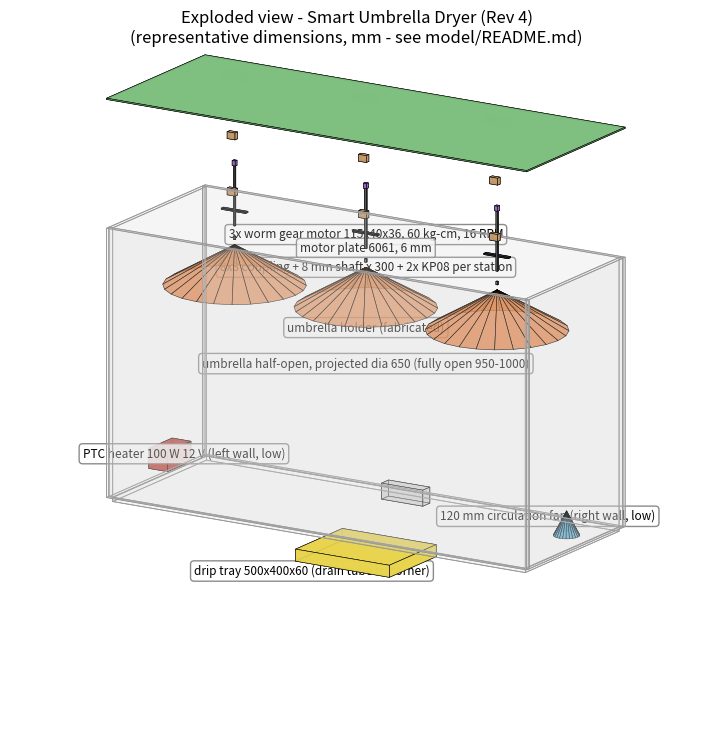
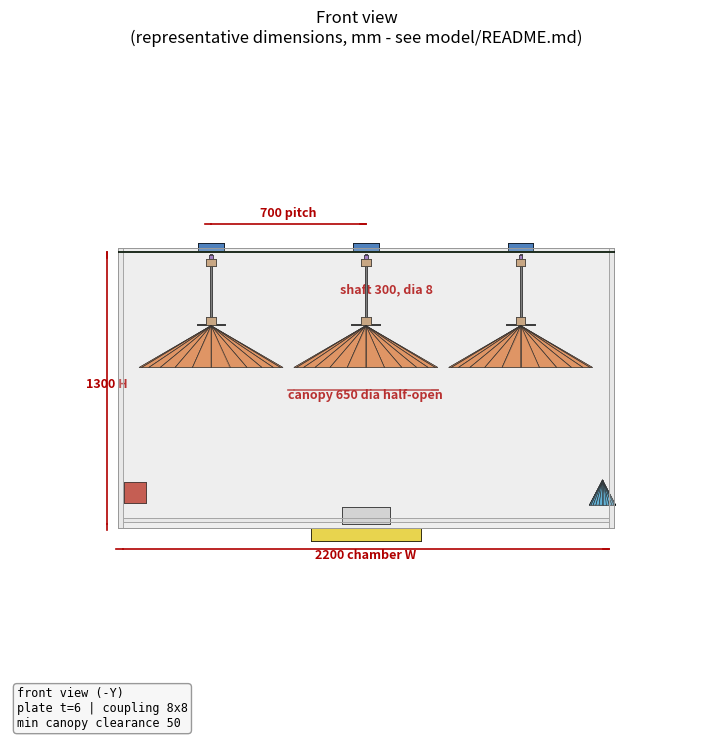
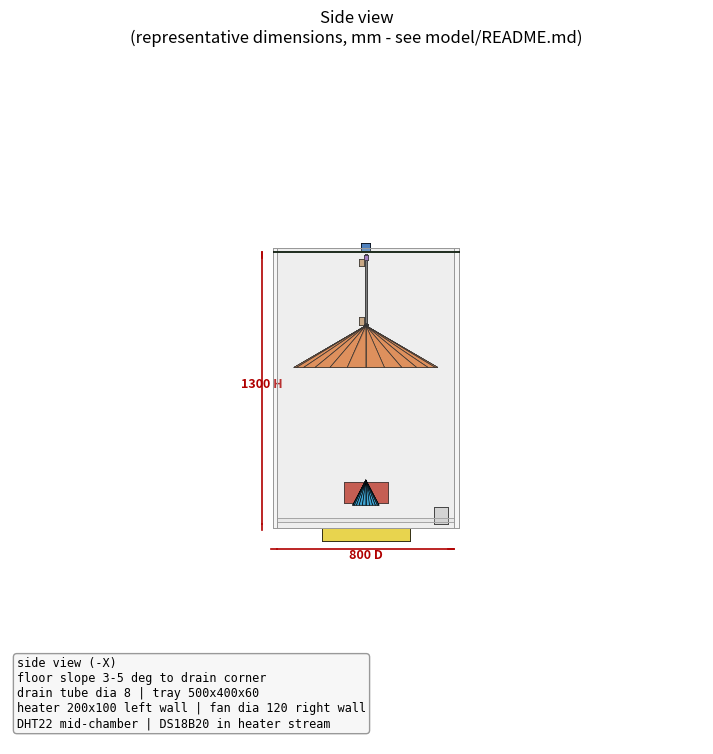
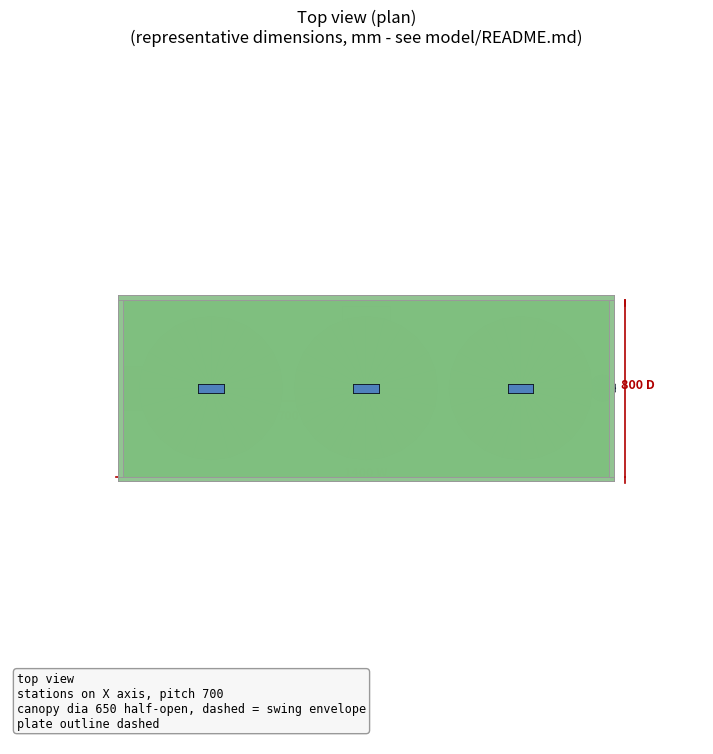
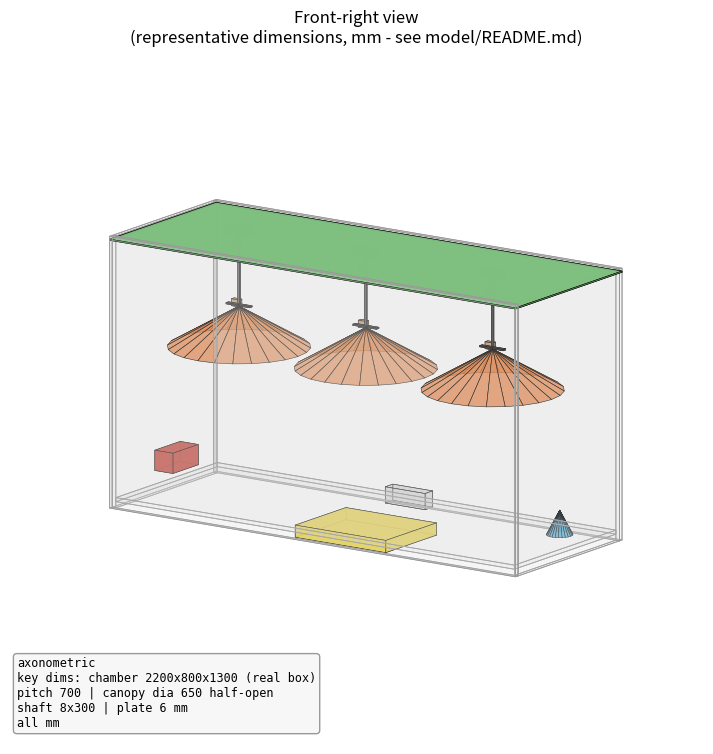
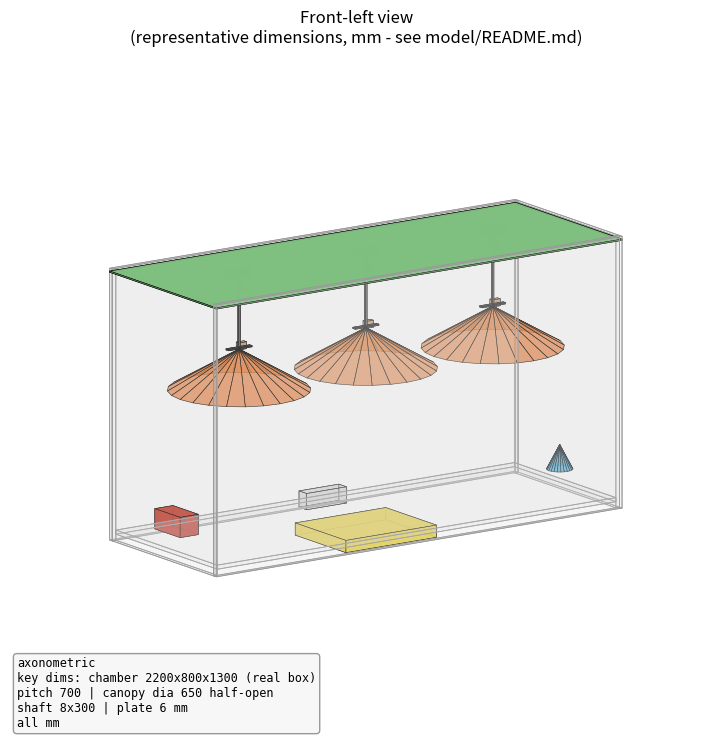

These charts were generated, in order, by the following Python code:
"""
Smart Umbrella Dryer - Rev 4 representative 3D model generator.

Produces 6 dimensioned PNG views (mm) into this folder:
  exploded-view.png, front-view.png, side-view.png, top-view.png,
  front-right-view.png, front-left-view.png

Usage:  python generate_models.py        (requires matplotlib + numpy)

NOTE: dimensions are REPRESENTATIVE (the capstone paper fixes none).
Edit the CONSTANTS below to match the real chamber, re-run, PNGs update.
"""
import numpy as np
import matplotlib
matplotlib.use("Agg")
import matplotlib.pyplot as plt
from mpl_toolkits.mplot3d.art3d import Poly3DCollection

# ------------------------- CONSTANTS (mm) -------------------------
CH_W, CH_D, CH_H = 2200.0, 800.0, 1300.0   # chamber internal W(x) D(y) H(z) - REAL chamber box
WALL = 20.0
PLATE_T = 6.0                                # 6061 aluminum motor plate
PITCH = 700.0                                # station spacing along X (real: 3-station row)
MOTOR_L, MOTOR_W, MOTOR_H = 115.0, 40.0, 36.0
SHAFT_DIA, SHAFT_LEN = 8.0, 300.0
COUP_L = 25.0
KP08 = (42.0, 22.0, 34.0)                    # bracket approx
CANOPY_D, CANOPY_DEPTH = 650.0, 200.0        # umbrella HALF-OPEN projected (fully open is 950-1000)
TRAY = (500.0, 400.0, 60.0)
HEATER = (200.0, 100.0, 100.0)
FAN_D = 120.0
CLEARANCE = 50.0                             # min canopy tip clearance

Z0 = 0.0                                     # chamber floor
PLATE_Z = CH_H - PLATE_T                     # plate bottom
ST_X = [-PITCH, 0.0, PITCH]

# ------------------------- helpers -------------------------
def box(cx, cy, cz, sx, sy, sz):
    x0, x1 = cx - sx/2, cx + sx/2
    y0, y1 = cy - sy/2, cy + sy/2
    z0, z1 = cz - sz/2, cz + sz/2
    v = np.array([[x0,y0,z0],[x1,y0,z0],[x1,y1,z0],[x0,y1,z0],
                  [x0,y0,z1],[x1,y0,z1],[x1,y1,z1],[x0,y1,z1]])
    f = [[0,1,2,3],[4,5,6,7],[0,1,5,4],[2,3,7,6],[1,2,6,5],[0,3,7,4]]
    return v, f

def cone(cx, cy, z_apex, z_rim, dia):
    n = 24
    th = np.linspace(0, 2*np.pi, n+1)
    r = dia/2
    verts, faces = [], []
    apex = [cx, cy, z_apex]
    for i in range(n):
        a0, a1 = th[i], th[i+1]
        p0 = [cx + r*np.cos(a0), cy + r*np.sin(a0), z_rim]
        p1 = [cx + r*np.cos(a1), cy + r*np.sin(a1), z_rim]
        base = len(verts)
        verts += [apex, p0, p1]
        faces.append([base, base+1, base+2])
    return np.array(verts), faces

def add(ax, verts, faces, color, alpha=1.0, ec='k', lw=0.4):
    pc = Poly3DCollection(verts[list(faces)] if isinstance(faces, list) else verts[faces],
                          facecolor=color, edgecolor=ec, linewidth=lw, alpha=alpha)
    ax.add_collection3d(pc)
    return pc

def draw_system(ax, explode=False):
    ez = 0.0
    def off(z):  # explode: push parts apart vertically by band
        return (0, 0, z * ez) if explode else (0, 0, 0)
    if explode:
        ez = 0.55

    # chamber walls (transparent shell)
    for (cx, cy, cz, sx, sy, sz) in [
        (0, -CH_D/2-WALL/2, CH_H/2, CH_W+2*WALL, WALL, CH_H+2*WALL),      # front wall
        (0,  CH_D/2+WALL/2, CH_H/2, CH_W+2*WALL, WALL, CH_H+2*WALL),      # back wall
        (-CH_W/2-WALL/2, 0, CH_H/2, WALL, CH_D, CH_H+2*WALL),             # left
        ( CH_W/2+WALL/2, 0, CH_H/2, WALL, CH_D, CH_H+2*WALL),             # right
        (0, 0, -WALL/2 + 30, CH_W, CH_D, WALL),                           # floor (sloped in reality)
    ]:
        dx, dy, dz = off(cz * 0.15)
        v, f = box(cx+dx, cy+dy, cz+dz, sx, sy, sz)
        add(ax, v, f, '#d9d9d9', alpha=0.12, ec='#999999', lw=0.6)

    # floor slope wedge hint + drain + tray
    dx, dy, dz = off(Z0 * 0.15)
    v, f = box(0, CH_D/2 - 60, 40+dz, 220, 60, 80)          # drain corner block hint
    add(ax, v, f, '#bbbbbb', alpha=0.35, ec='k')
    v, f = box(0, 0, -WALL - TRAY[2]/2 + (dz if explode else 0) - (120 if explode else 0),
               TRAY[0], TRAY[1], TRAY[2])
    add(ax, v, f, '#e8d44d', alpha=0.9)                      # drip tray

    # motor plate
    dx, dy, dz = off(CH_H)
    v, f = box(0, 0, CH_H + PLATE_T/2 + dz, CH_W + 2*WALL, CH_D + 2*WALL, PLATE_T)
    add(ax, v, f, '#7fbf7f', alpha=0.95)                     # 6061 plate

    # per-station hardware
    for i, sx_ in enumerate(ST_X):
        dzm = off(CH_H + 100)[2]
        v, f = box(sx_, 0, CH_H + PLATE_T + MOTOR_H/2 + dzm, MOTOR_L, MOTOR_W, MOTOR_H)
        add(ax, v, f, '#4f81bd')                             # worm motor
        # motor shaft + coupling
        v, f = box(sx_, 0, PLATE_Z - 8, SHAFT_DIA, SHAFT_DIA, 16)
        add(ax, v, f, '#888888')
        zc = PLATE_Z - 8 - COUP_L/2 + off(700)[2]
        v, f = box(sx_, 0, zc, 16, 16, COUP_L)
        add(ax, v, f, '#9467bd')                             # 8x8 coupling
        # main shaft 300
        zs_top = zc - COUP_L/2
        v, f = box(sx_, 0, zs_top - SHAFT_LEN/2, SHAFT_DIA, SHAFT_DIA, SHAFT_LEN)
        add(ax, v, f, '#666666')
        zs_bot = zs_top - SHAFT_LEN
        # KP08 x2
        for zb in (zs_top - 10, zs_bot + 10):
            v, f = box(sx_, -KP08[1]/2 - 8, zb + off(300)[2] if explode else zb,
                       KP08[0], KP08[1], KP08[2])
            add(ax, v, f, '#c49a6c', alpha=0.95)
        # holder crossbar
        v, f = box(sx_, 0, zs_bot - 6 + (off(150)[2] if explode else 0), 130, 20, 6)
        add(ax, v, f, '#333333')
        # canopy cone
        dzc = off(-150)[2] if explode else 0
        v, f = cone(sx_, 0, zs_bot - 12 + dzc, zs_bot - 12 - CANOPY_DEPTH + dzc, CANOPY_D)
        add(ax, v, f, '#e07b39', alpha=0.75)

    # heater (left wall, low) + fan (right wall, low)
    v, f = box(-CH_W/2 + HEATER[2]/2 + 5, 0, 150, HEATER[2], HEATER[0], HEATER[1])
    add(ax, v, f, '#c0392b', alpha=0.9)
    v, f = cone(CH_W/2 - 30, 0, 150 + FAN_D/2, 150 - FAN_D/2, FAN_D)
    add(ax, v, f, '#3fa7d6', alpha=0.9)

def dims_2d(ax, lines, color='#b00000'):
    """lines: list of (p1, p2, label, offset) in data coords."""
    for p1, p2, label, toff in lines:
        ax.plot([p1[0], p2[0]], [p1[1], p2[1]], [p1[2], p2[2]], color=color, lw=1.2)
        for a, b in ((p1, p2),):
            d = np.array(b) - np.array(a); d = d / (np.linalg.norm(d) + 1e-9)
            for end in (a, b):
                s = np.array(end) - d * 28
                ax.plot([end[0], s[0]], [end[1], s[1]], [end[2], s[2]], color=color, lw=1.2)
        ax.text((p1[0]+p2[0])/2 + toff[0], (p1[1]+p2[1])/2 + toff[1],
                (p1[2]+p2[2])/2 + toff[2], label, color=color, fontsize=9,
                ha='center', fontweight='bold')

def new_ax(title):
    fig = plt.figure(figsize=(12.5, 9))
    ax = fig.add_subplot(111, projection='3d')
    ax.set_proj_type('ortho')
    ax.set_box_aspect((CH_W + 300, CH_D + 300, CH_H + 420))
    ax.set_xlim(-(CH_W/2 + 150), CH_W/2 + 150)
    ax.set_ylim(-(CH_D/2 + 150), CH_D/2 + 150)
    ax.set_zlim(-260, CH_H + 260)
    ax.set_axis_off()
    ax.set_title(title + "\n(representative dimensions, mm - see model/README.md)", fontsize=12)
    return fig, ax

def save(fig, name):
    fig.savefig(name, dpi=150, bbox_inches='tight', facecolor='white')
    plt.close(fig)
    print("wrote", name)

def view(name, elev, azim, title, explode=False, dimlines=(), notes=""):
    fig, ax = new_ax(title)
    draw_system(ax, explode=explode)
    ax.view_init(elev=elev, azim=azim)
    dims_2d(ax, dimlines)
    if notes:
        ax.text2D(0.01, 0.02, notes, transform=ax.transAxes, fontsize=8.5,
                  va='bottom', family='monospace',
                  bbox=dict(boxstyle='round', fc='#f7f7f7', ec='#999999'))
    save(fig, name)

# ------------------------- generate all views -------------------------
W2, H2 = CH_W/2, CH_H/2

# 1. exploded
fig, ax = new_ax("Exploded view - Smart Umbrella Dryer (Rev 4)")
draw_system(ax, explode=True)
ax.view_init(elev=16, azim=-58)
labels = [
    (0, 0, CH_H + PLATE_T + MOTOR_H + 55, "3x worm gear motor 115x40x36, 60 kg-cm, 16 RPM"),
    (0, 0, CH_H + PLATE_T/2 + 25, "motor plate 6061, 6 mm"),
    (ST_X[1], 0, PLATE_Z - 60, "8x8 coupling + 8 mm shaft x 300 + 2x KP08 per station"),
    (ST_X[1], 0, PLATE_Z - SHAFT_LEN - 60, "umbrella holder (fabricated)"),
    (ST_X[1], 0, PLATE_Z - SHAFT_LEN - CANOPY_DEPTH - 40, "umbrella half-open, projected dia 650 (fully open 950-1000)"),
    (-CH_W/2 + 130, 0, 150, "PTC heater 100 W 12 V (left wall, low)"),
    (CH_W/2 - 130, 0, 150, "120 mm circulation fan (right wall, low)"),
    (0, -CH_D/2 - 60, -160, "drip tray 500x400x60 (drain tube to corner)"),
]
for x, y, z, t in labels:
    ax.text(x, y, z, t, fontsize=8.5, ha='center',
            bbox=dict(boxstyle='round', fc='white', ec='#777777', alpha=0.85))
save(fig, "exploded-view.png")

# 2. front view (looking -Y)
view("front-view.png", 0, -90, "Front view",
    dimlines=[
        ((-W2, 0, -120), (W2, 0, -120), "2200 chamber W", (0, 0, -45)),
        ((-W2-70, 0, 0), (-W2-70, 0, CH_H), "1300 H", (0, 0, 0)),
        ((ST_X[0], 0, CH_H + PLATE_T + MOTOR_H + 95), (ST_X[1], 0, CH_H + PLATE_T + MOTOR_H + 95), "700 pitch", (0, 0, 35)),
        ((ST_X[1]-325, 0, 640), (ST_X[1]+325, 0, 640), "canopy 650 dia half-open", (0, 0, -40)),
        ((ST_X[1], 0, PLATE_Z - 40), (ST_X[1], 0, PLATE_Z - 40 - SHAFT_LEN), "shaft 300, dia 8", (95, 0, 0)),
    ],
    notes="front view (-Y)\nplate t=6 | coupling 8x8\nmin canopy clearance 50")

# 3. side view (looking -X)
view("side-view.png", 0, 0, "Side view",
    dimlines=[
        ((0, -CH_D/2, -120), (0, CH_D/2, -120), "800 D", (0, 0, -45)),
        ((0, -CH_D/2-70, 0), (0, -CH_D/2-70, CH_H), "1300 H", (0, 0, 0)),
        ((0, 0, 150), (0, 0, 150), "", (0, 0, 0)),
    ],
    notes="side view (-X)\nfloor slope 3-5 deg to drain corner\ndrain tube dia 8 | tray 500x400x60\nheater 200x100 left wall | fan dia 120 right wall\nDHT22 mid-chamber | DS18B20 in heater stream")

# 4. top view
view("top-view.png", 90, -90, "Top view (plan)",
    dimlines=[
        ((-W2, -CH_D/2, CH_H + 160), (W2, -CH_D/2, CH_H + 160), "1400 W", (0, 0, 45)),
        ((W2 + 70, -CH_D/2, CH_H + 60), (W2 + 70, CH_D/2, CH_H + 60), "800 D", (60, 0, 0)),
        ((ST_X[0], -60, CH_H + 60), (ST_X[1], -60, CH_H + 60), "700", (0, -80, 0)),
    ],
    notes="top view\nstations on X axis, pitch 700\ncanopy dia 650 half-open, dashed = swing envelope\nplate outline dashed")

# 5-6. front-right / front-left
view("front-right-view.png", 14, -55, "Front-right view",
    notes="axonometric\nkey dims: chamber 2200x800x1300 (real box)\npitch 700 | canopy dia 650 half-open\nshaft 8x300 | plate 6 mm\nall mm")
view("front-left-view.png", 14, -125, "Front-left view",
    notes="axonometric\nkey dims: chamber 2200x800x1300 (real box)\npitch 700 | canopy dia 650 half-open\nshaft 8x300 | plate 6 mm\nall mm")

print("done - 6 views written")
